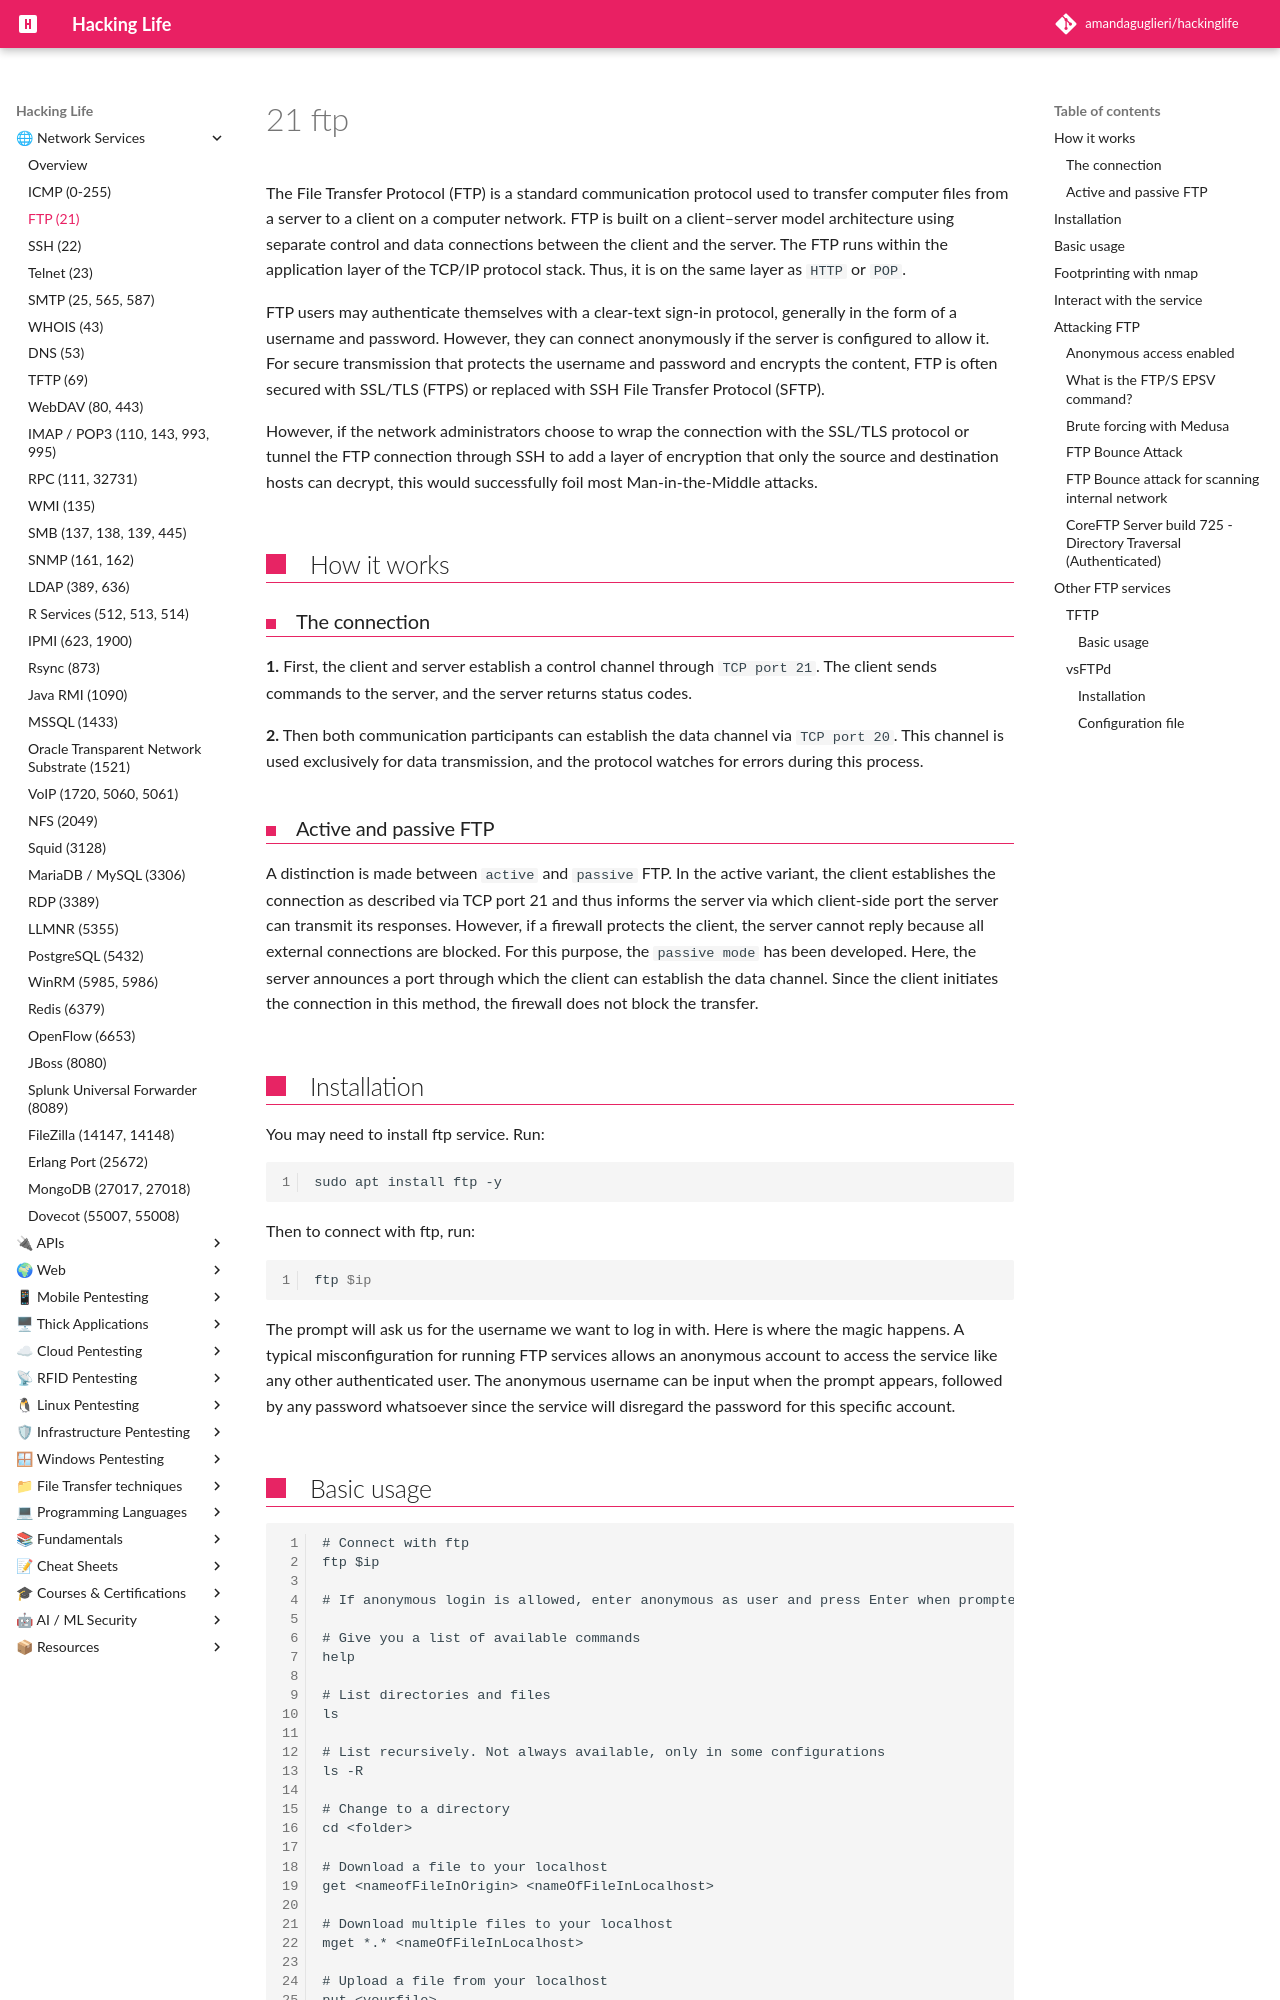

repository: amandaguglieri/hackinglife · page: 21-ftp/index.html · generator: mkdocs

---
title: 21 ftp
author: amandaguglieri
draft: false
TableOfContents: true
tags:
  - ftp
  - port 21
  - port 20
  - tftp
  - vsFTPd
---
# 21 ftp

The File Transfer Protocol (FTP) is a standard communication protocol used to transfer computer files from a server to a client on a computer network. FTP is built on a client–server model architecture using separate control and data connections between the client and the server. The FTP runs within the application layer of the TCP/IP protocol stack. Thus, it is on the same layer as `HTTP` or `POP`.

FTP users may authenticate themselves with a clear-text sign-in protocol, generally in the form of a username and password. However, they can connect anonymously if the server is configured to allow it. For secure transmission that protects the username and password and encrypts the content, FTP is often secured with SSL/TLS (FTPS) or replaced with SSH File Transfer Protocol (SFTP).

However, if the network administrators choose to wrap the connection with the SSL/TLS protocol or tunnel the FTP connection through SSH to add a layer of encryption that only the source and destination hosts can decrypt, this would successfully foil most Man-in-the-Middle attacks.


## How it works

### The connection

**1.** First, the client and server establish a control channel through `TCP port 21`. The client sends commands to the server, and the server returns status codes. 

**2.** Then both communication participants can establish the data channel via `TCP port 20`. This channel is used exclusively for data transmission, and the protocol watches for errors during this process.

### Active and passive FTP

A distinction is made between `active` and `passive` FTP. In the active variant, the client establishes the connection as described via TCP port 21 and thus informs the server via which client-side port the server can transmit its responses. However, if a firewall protects the client, the server cannot reply because all external connections are blocked. For this purpose, the `passive mode` has been developed. Here, the server announces a port through which the client can establish the data channel. Since the client initiates the connection in this method, the firewall does not block the transfer.

## Installation

You may need to install ftp service. Run:

```bash
sudo apt install ftp -y
```

Then to connect with ftp, run:

```bash
ftp $ip 
```

The prompt will ask us for the username we want to log in with. Here is where the magic happens. A typical misconfiguration for running FTP services allows an anonymous account to access the service like any other authenticated user. The anonymous username can be input when the prompt appears, followed by any password whatsoever since the service will disregard the password for this specific account.
